Run: headless pygame with SDL's dummy video driver; simulated clock (each Clock.tick advances the game by its frame time, no real sleeping); random seed 0; keys injected as events and as key.get_pressed() state; no mouse input.
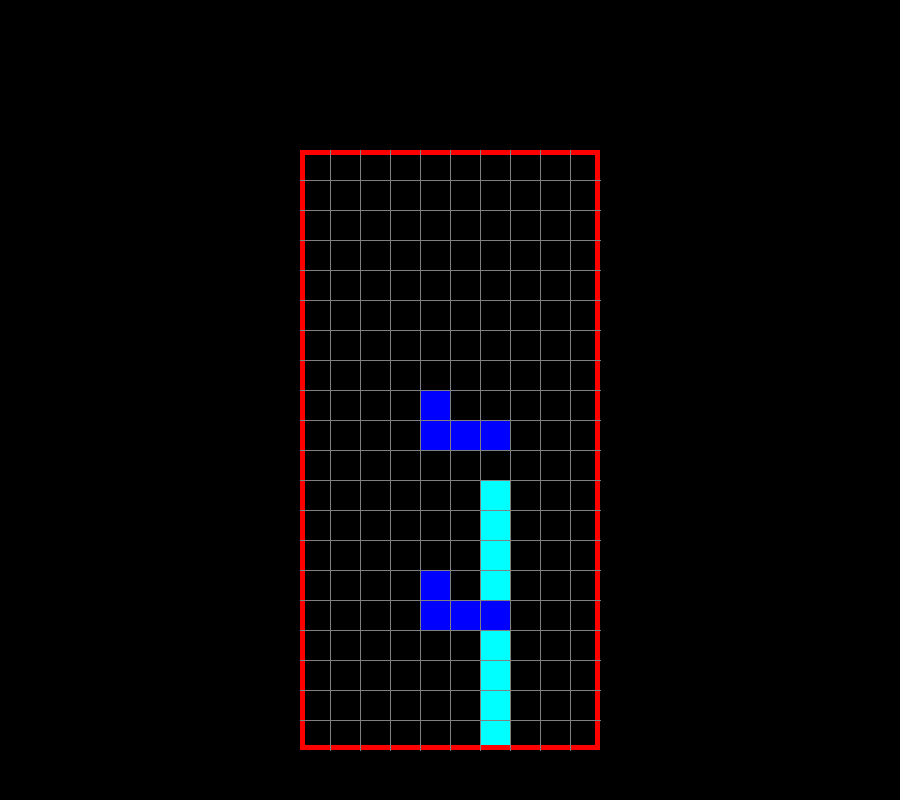
Frame 1 of 1 · flips 1–60 · no input

The pygame program that drew these frames:

import pygame
import random

pygame.init()

s_width = 900
s_height = 800
play_width = 300
play_height = 600
block_size = 30

play_surface_x = (s_width - play_width)//2
play_surface_y = s_height - play_height - 50

figures = [
    #S
    [['011',
      '110',
      '000'],
     ['010',
      '011',
      '001'],
     ['000',
      '011',
      '110'],
     ['100',
      '110',
      '010']],
    #Z
    [['110',
      '011',
      '000'],
     ['001',
      '011',
      '010'],
     ['000',
      '110',
      '011'],
     ['010',
      '110',
      '100']],
    #L
    [['001',
      '111',
      '000'],
     ['010',
      '010',
      '011'],
     ['000',
      '111',
      '100'],
     ['110',
      '010',
      '010']],
    #J
    [['100',
      '111',
      '000'],
     ['011',
      '010',
      '010'],
     ['000',
      '111',
      '001'],
     ['010',
      '010',
      '110']],
    #O
    [['110',
      '110',
      '000']],
    #T
    [['010',
      '111',
      '000'],
     ['010',
      '011',
      '010'],
     ['000',
      '111',
      '010'],
     ['010',
      '110',
      '010']],
    #I
    [['0010',
      '0010',
      '0010',
      '0010'],
     ['0000',
      '0000',
      '1111',
      '0000'],
     ['0100',
      '0100',
      '0100',
      '0100'],
     ['0000',
      '1111',
      '0000',
      '0000']]]

colors = [(0,255,0),(255,0,0),(255,165,0),(0,0,255),(250,242,13),(255,0,255),(0,255,255)]

class block():
    def __init__(self,x,y):
        self.x = x
        self.y = y
        self.type = random.choice(figures)
        self.color = colors[figures.index(self.type)]
        self.rotation = 0

def string_to_positions(fig):
    positions = []
    string = fig.type[fig.rotation % len(fig.type)]

    for i, line in enumerate(string):
        row = list(line)
        for j, num in enumerate(row):
            if num == '1':
                positions.append((fig.x + j, fig.y + i))
    for i,pos in enumerate(positions):
        positions[i] = (pos[0],pos[1]-2)
    return positions

def create_matrix(filled = {}):
    matrix = [[(0,0,0) for _ in range(10)] for _ in range(20)]

    for i in range(20):
        for j in range(10):
            if (j,i) in filled:
                block_color = filled[(j,i)]
                matrix[i][j] = block_color
    return matrix

def draw_game_interface(surf,mat):
    surf.fill((0,0,0))

    for i in range(20):
        for j in range(10):
            pygame.draw.rect(surf, mat[i][j], (play_surface_x + j*block_size, play_surface_y + i*block_size, block_size,block_size),0)

    pygame.draw.rect(surf, (255,0,0), (play_surface_x, play_surface_y, play_width, play_height),5)
    for i in range(1,10):
            pygame.draw.line(surf,(128,128,128), (play_surface_x + i*block_size, play_surface_y), (play_surface_x + i*block_size, play_surface_y + play_height))
    for i in range(1,20):
        pygame.draw.line(surf,(128,128,128), (play_surface_x, play_surface_y + i*block_size), (play_surface_x + play_width, play_surface_y + i*block_size))

def free_position(fig,mat):
    free_positions = [[(j,i) for j in range(10) if mat[i][j] == (0,0,0)] for i in range(20)]
    free_positions = [pos for sub in free_positions for pos in sub]
    
    actual_position = string_to_positions(figure)

    for pos in actual_position:
        if pos not in free_positions:
            if pos[1] > -1:
                return False
    return True

def clear_rows(mat,filled):
    cleared_rows = 0
    for i in range(19,-1,-1):
        row = mat[i]
        if (0,0,0) not in row:
            cleared_rows += 1
            shift_index = i
            for j in range(10):
                if (j,i) in filled:
                    del filled[(j,i)]
    
    if cleared_rows > 0:
        for key in sorted(list(filled), key=lambda x:x[1],reverse=True):
            x,y = key
            if y < shift_index:
                new_key = (x, y + cleared_rows)
                filled[new_key] = filled.pop(key)

fps = 5
figure = block(4,0)
next_figure = block(4,0)
get_new_figure = False
filled = {}
clock = pygame.time.Clock()
running = True
screen = pygame.display.set_mode((s_width,s_height))
while running:
    matrix = create_matrix(filled)
    
    figure.y += 1
    if not(free_position(figure,matrix)) and figure.y > 0:
        figure.y -= 1
        get_new_figure = True
    for event in pygame.event.get():
        if event.type == pygame.KEYDOWN:
            if event.key == pygame.K_ESCAPE:
                running=False
            elif event.key == pygame.K_UP:
                figure.rotation += 1
                if not (free_position(figure,matrix)):
                    figure.rotation -=1
            elif event.key == pygame.K_DOWN:
                figure.y += 1
                if not (free_position(figure,matrix)):
                    figure.y -= 1
            elif event.key == pygame.K_RIGHT:
                figure.x += 1
                if not (free_position(figure,matrix)):
                    figure.x -= 1
            elif event.key == pygame.K_LEFT:
                figure.x -= 1
                if not (free_position(figure,matrix)):
                    figure.x += 1
        elif event.type == pygame.QUIT:
            running = False
    
    fig_pos = string_to_positions(figure)
    for i in range(len(fig_pos)):
        x,y = fig_pos[i]
        if y > -1:
            matrix[y][x] = figure.color
    
    if get_new_figure:
        for pos in fig_pos:
            p = (pos[0],pos[1])
            filled[p] = figure.color
        figure = next_figure
        next_figure = block(4,0)
        get_new_figure = False
        clear_rows(matrix,filled)
    
    draw_game_interface(screen,matrix)
    
    pygame.display.update()
    clock.tick(fps)
    for pos in filled:
        if pos[1] < 0:
            font = pygame.font.Font(None, 200)
            lost = font.render('YOU DIED',1,(255,0,0))
            screen.blit(lost,(play_surface_x + play_width/2 - lost.get_width()/2, play_surface_y + play_height/2 - lost.get_height()/2))
            running = False
            pygame.display.update()
            pygame.time.delay(1500)
pygame.display.quit()
